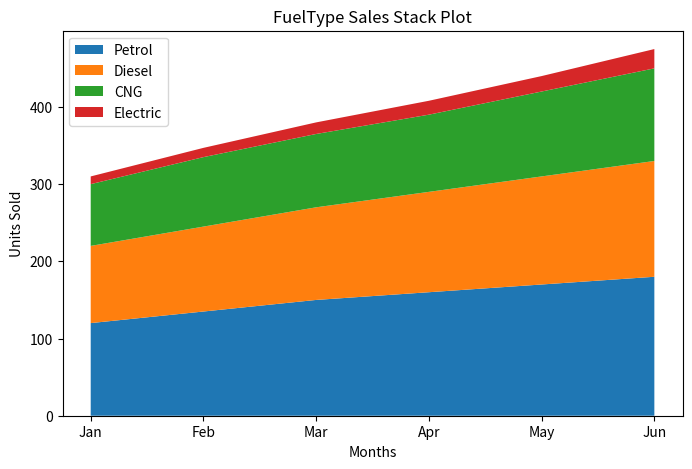

Python code for this plot:
"''Write a Python Program to Read all FuelType data and show it using the stack plot.''"		
import pandas as pd
import matplotlib.pyplot as plt

# Sample FuelType data
data = {
    'months': ['Jan', 'Feb', 'Mar', 'Apr', 'May', 'Jun'],
    'Petrol': [120, 135, 150, 160, 170, 180],
    'Diesel': [100, 110, 120, 130, 140, 150],
    'CNG': [80, 90, 95, 100, 110, 120],
    'Electric': [10, 12, 15, 18, 20, 25]
}

# Create DataFrame
df = pd.DataFrame(data)

# Stack Plot
plt.figure(figsize=(8, 5))
plt.stackplot(df['months'],
              df['Petrol'],
              df['Diesel'],
              df['CNG'],
              df['Electric'],
              labels=['Petrol', 'Diesel', 'CNG', 'Electric'])

plt.title("FuelType Sales Stack Plot")
plt.xlabel("Months")
plt.ylabel("Units Sold")
plt.legend(loc='upper left')
plt.show()
print("not by dev")